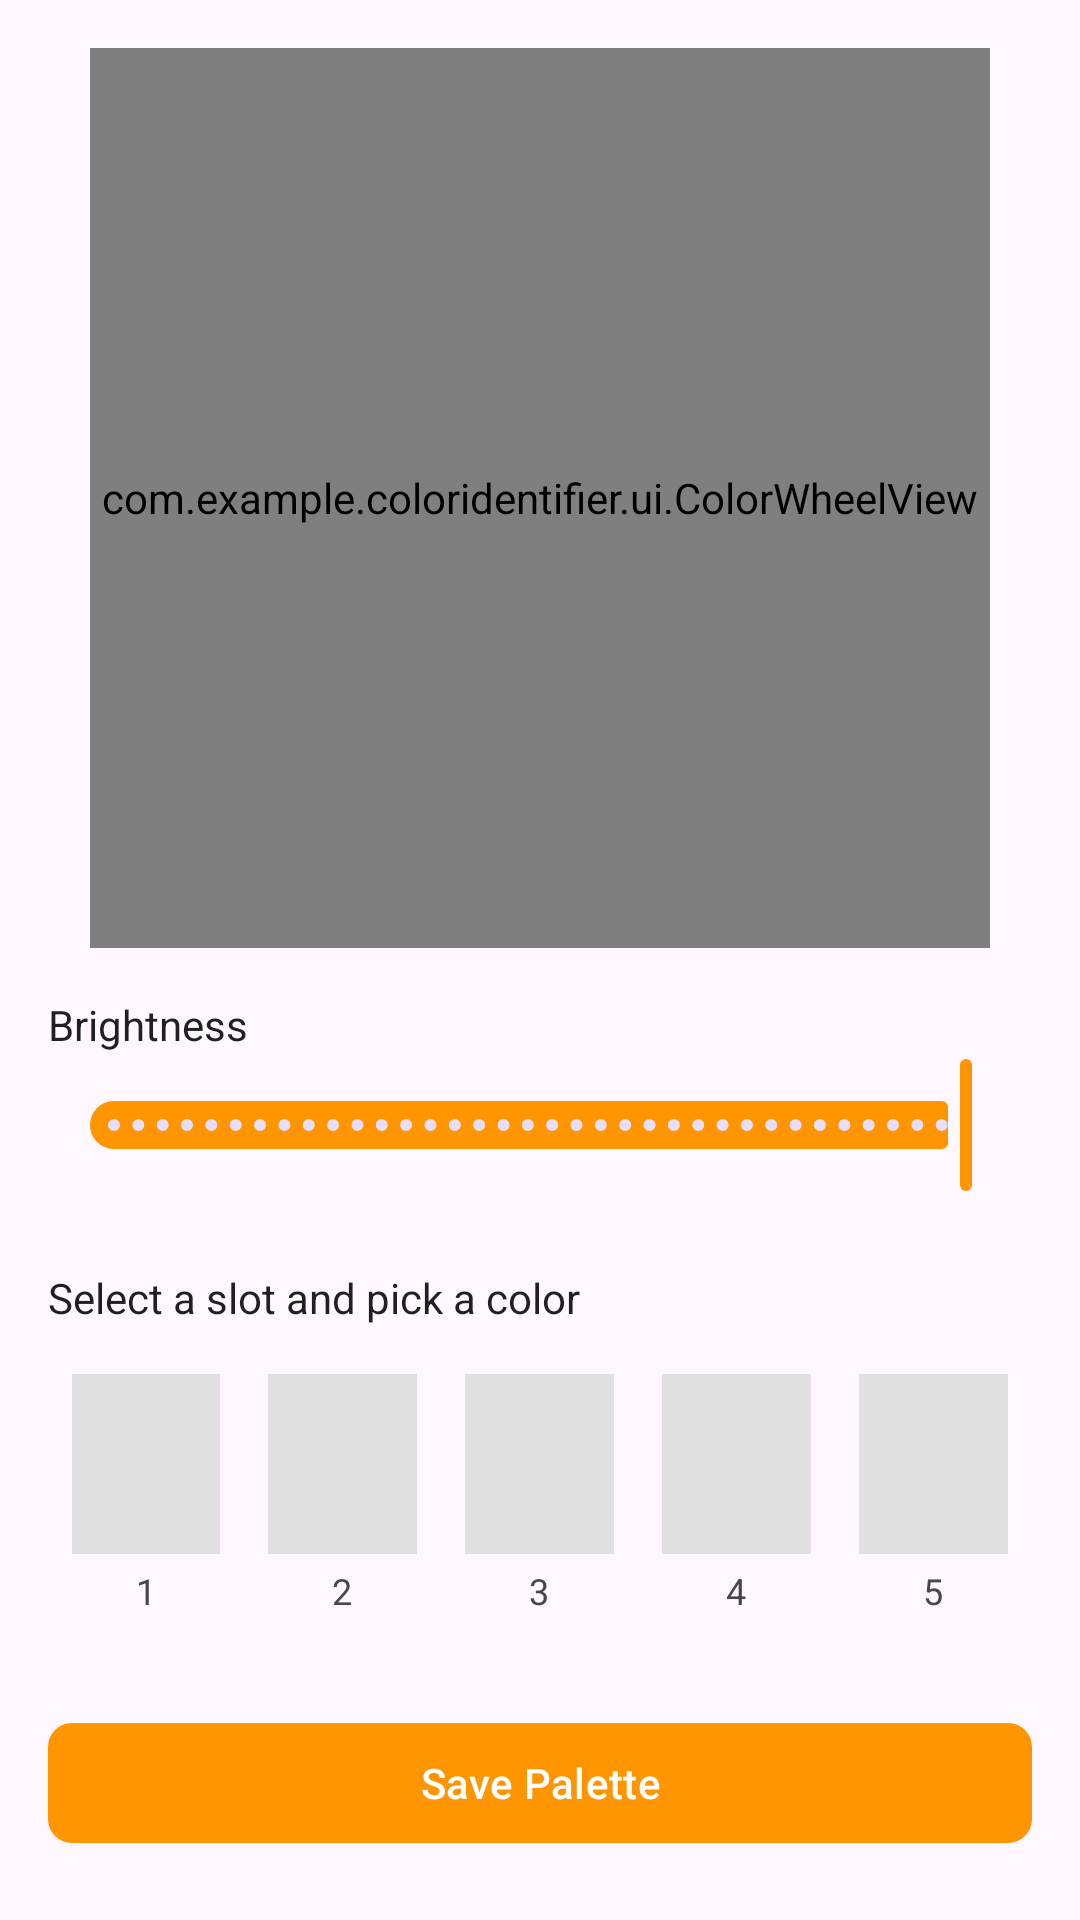

Reconstruct the res/layout file that produces this screen, plus the resources it refers to.
<!-- AndroidManifest.xml: application theme Theme.ColorIdentifier -->
<!-- res/layout/fragment_color_wheel.xml -->
<?xml version="1.0" encoding="utf-8"?>
<androidx.constraintlayout.widget.ConstraintLayout 
    xmlns:android="http://schemas.android.com/apk/res/android"
    xmlns:app="http://schemas.android.com/apk/res-auto"
    xmlns:tools="http://schemas.android.com/tools"
    android:layout_width="match_parent"
    android:layout_height="match_parent"
    android:padding="@dimen/padding_medium">

    <com.example.coloridentifier.ui.ColorWheelView
        android:id="@+id/colorWheelView"
        android:layout_width="@dimen/color_wheel_size"
        android:layout_height="@dimen/color_wheel_size"
        app:layout_constraintEnd_toEndOf="parent"
        app:layout_constraintStart_toStartOf="parent"
        app:layout_constraintTop_toTopOf="parent" />

    <TextView
        android:id="@+id/brightnessLabel"
        android:layout_width="wrap_content"
        android:layout_height="wrap_content"
        android:layout_marginTop="@dimen/spacing_medium"
        android:text="@string/brightness"
        android:textColor="@color/text_primary"
        android:textSize="@dimen/text_size_medium"
        app:layout_constraintStart_toStartOf="parent"
        app:layout_constraintTop_toBottomOf="@+id/colorWheelView" />

    <com.google.android.material.slider.Slider
        android:id="@+id/brightnessSlider"
        android:layout_width="0dp"
        android:layout_height="wrap_content"
        android:valueFrom="0.0"
        android:valueTo="1.0"
        android:value="1.0"
        android:stepSize="0.01"
        app:layout_constraintEnd_toEndOf="parent"
        app:layout_constraintStart_toStartOf="parent"
        app:layout_constraintTop_toBottomOf="@+id/brightnessLabel" />

    <TextView
        android:id="@+id/slotsLabel"
        android:layout_width="wrap_content"
        android:layout_height="wrap_content"
        android:layout_marginTop="@dimen/spacing_large"
        android:text="@string/select_color_slot"
        android:textColor="@color/text_primary"
        android:textSize="@dimen/text_size_medium"
        app:layout_constraintStart_toStartOf="parent"
        app:layout_constraintTop_toBottomOf="@+id/brightnessSlider" />

    <LinearLayout
        android:id="@+id/colorSlotsContainer"
        android:layout_width="0dp"
        android:layout_height="wrap_content"
        android:layout_marginTop="@dimen/spacing_small"
        android:orientation="horizontal"
        app:layout_constraintEnd_toEndOf="parent"
        app:layout_constraintStart_toStartOf="parent"
        app:layout_constraintTop_toBottomOf="@+id/slotsLabel">

        <LinearLayout
            android:id="@+id/slot1Container"
            android:layout_width="0dp"
            android:layout_height="wrap_content"
            android:layout_weight="1"
            android:gravity="center"
            android:orientation="vertical"
            android:padding="@dimen/spacing_small">

            <View
                android:id="@+id/colorSlot1"
                android:layout_width="match_parent"
                android:layout_height="@dimen/color_slot_size"
                android:background="@color/gray_light" />

            <TextView
                android:id="@+id/slot1Label"
                android:layout_width="wrap_content"
                android:layout_height="wrap_content"
                android:layout_marginTop="@dimen/spacing_tiny"
                android:text="1"
                android:textSize="@dimen/text_size_small" />
        </LinearLayout>

        <LinearLayout
            android:id="@+id/slot2Container"
            android:layout_width="0dp"
            android:layout_height="wrap_content"
            android:layout_weight="1"
            android:gravity="center"
            android:orientation="vertical"
            android:padding="@dimen/spacing_small">

            <View
                android:id="@+id/colorSlot2"
                android:layout_width="match_parent"
                android:layout_height="@dimen/color_slot_size"
                android:background="@color/gray_light" />

            <TextView
                android:id="@+id/slot2Label"
                android:layout_width="wrap_content"
                android:layout_height="wrap_content"
                android:layout_marginTop="@dimen/spacing_tiny"
                android:text="2"
                android:textSize="@dimen/text_size_small" />
        </LinearLayout>

        <LinearLayout
            android:id="@+id/slot3Container"
            android:layout_width="0dp"
            android:layout_height="wrap_content"
            android:layout_weight="1"
            android:gravity="center"
            android:orientation="vertical"
            android:padding="@dimen/spacing_small">

            <View
                android:id="@+id/colorSlot3"
                android:layout_width="match_parent"
                android:layout_height="@dimen/color_slot_size"
                android:background="@color/gray_light" />

            <TextView
                android:id="@+id/slot3Label"
                android:layout_width="wrap_content"
                android:layout_height="wrap_content"
                android:layout_marginTop="@dimen/spacing_tiny"
                android:text="3"
                android:textSize="@dimen/text_size_small" />
        </LinearLayout>

        <LinearLayout
            android:id="@+id/slot4Container"
            android:layout_width="0dp"
            android:layout_height="wrap_content"
            android:layout_weight="1"
            android:gravity="center"
            android:orientation="vertical"
            android:padding="@dimen/spacing_small">

            <View
                android:id="@+id/colorSlot4"
                android:layout_width="match_parent"
                android:layout_height="@dimen/color_slot_size"
                android:background="@color/gray_light" />

            <TextView
                android:id="@+id/slot4Label"
                android:layout_width="wrap_content"
                android:layout_height="wrap_content"
                android:layout_marginTop="@dimen/spacing_tiny"
                android:text="4"
                android:textSize="@dimen/text_size_small" />
        </LinearLayout>

        <LinearLayout
            android:id="@+id/slot5Container"
            android:layout_width="0dp"
            android:layout_height="wrap_content"
            android:layout_weight="1"
            android:gravity="center"
            android:orientation="vertical"
            android:padding="@dimen/spacing_small">

            <View
                android:id="@+id/colorSlot5"
                android:layout_width="match_parent"
                android:layout_height="@dimen/color_slot_size"
                android:background="@color/gray_light" />

            <TextView
                android:id="@+id/slot5Label"
                android:layout_width="wrap_content"
                android:layout_height="wrap_content"
                android:layout_marginTop="@dimen/spacing_tiny"
                android:text="5"
                android:textSize="@dimen/text_size_small" />
        </LinearLayout>

    </LinearLayout>

    <com.google.android.material.button.MaterialButton
        android:id="@+id/savePaletteButton"
        style="@style/AppButton"
        android:layout_width="0dp"
        android:layout_marginTop="@dimen/spacing_large"
        android:text="@string/save_palette"
        app:layout_constraintEnd_toEndOf="parent"
        app:layout_constraintStart_toStartOf="parent"
        app:layout_constraintTop_toBottomOf="@+id/colorSlotsContainer" />

</androidx.constraintlayout.widget.ConstraintLayout>
<!-- resources referenced by this layout -->
<resources>
  <color name="gray_light">#FFE0E0E0</color>
  <color name="text_primary">#DE000000</color>
  <dimen name="color_slot_size">60dp</dimen>
  <dimen name="color_wheel_size">300dp</dimen>
  <dimen name="padding_medium">16dp</dimen>
  <dimen name="spacing_large">24dp</dimen>
  <dimen name="spacing_medium">16dp</dimen>
  <dimen name="spacing_small">8dp</dimen>
  <dimen name="spacing_tiny">4dp</dimen>
  <dimen name="text_size_medium">14sp</dimen>
  <dimen name="text_size_small">12sp</dimen>
  <string name="brightness">Brightness</string>
  <string name="save_palette">Save Palette</string>
  <string name="select_color_slot">Select a slot and pick a color</string>
  <style name="AppButton" parent="Widget.Material3.Button">
          <item name="android:layout_height">@dimen/button_height</item>
          <item name="android:textSize">@dimen/text_size_medium</item>
          <item name="cornerRadius">@dimen/button_corner_radius</item>
      </style>
  <style name="Theme.ColorIdentifier" parent="Base.Theme.ColorIdentifier" />
  <dimen name="button_height">48dp</dimen>
  <dimen name="button_corner_radius">8dp</dimen>
  <style name="Base.Theme.ColorIdentifier" parent="Theme.Material3.DayNight.NoActionBar">
          <item name="colorPrimary">@color/primary</item>
          <item name="colorPrimaryDark">@color/primary_dark</item>
          <item name="colorAccent">@color/accent</item>
          <item name="android:statusBarColor">@color/primary_dark</item>
      </style>
  <color name="primary">#FFFF9500</color>
  <color name="primary_dark">#FFCC7700</color>
  <color name="accent">#FFFF9500</color>
</resources>
